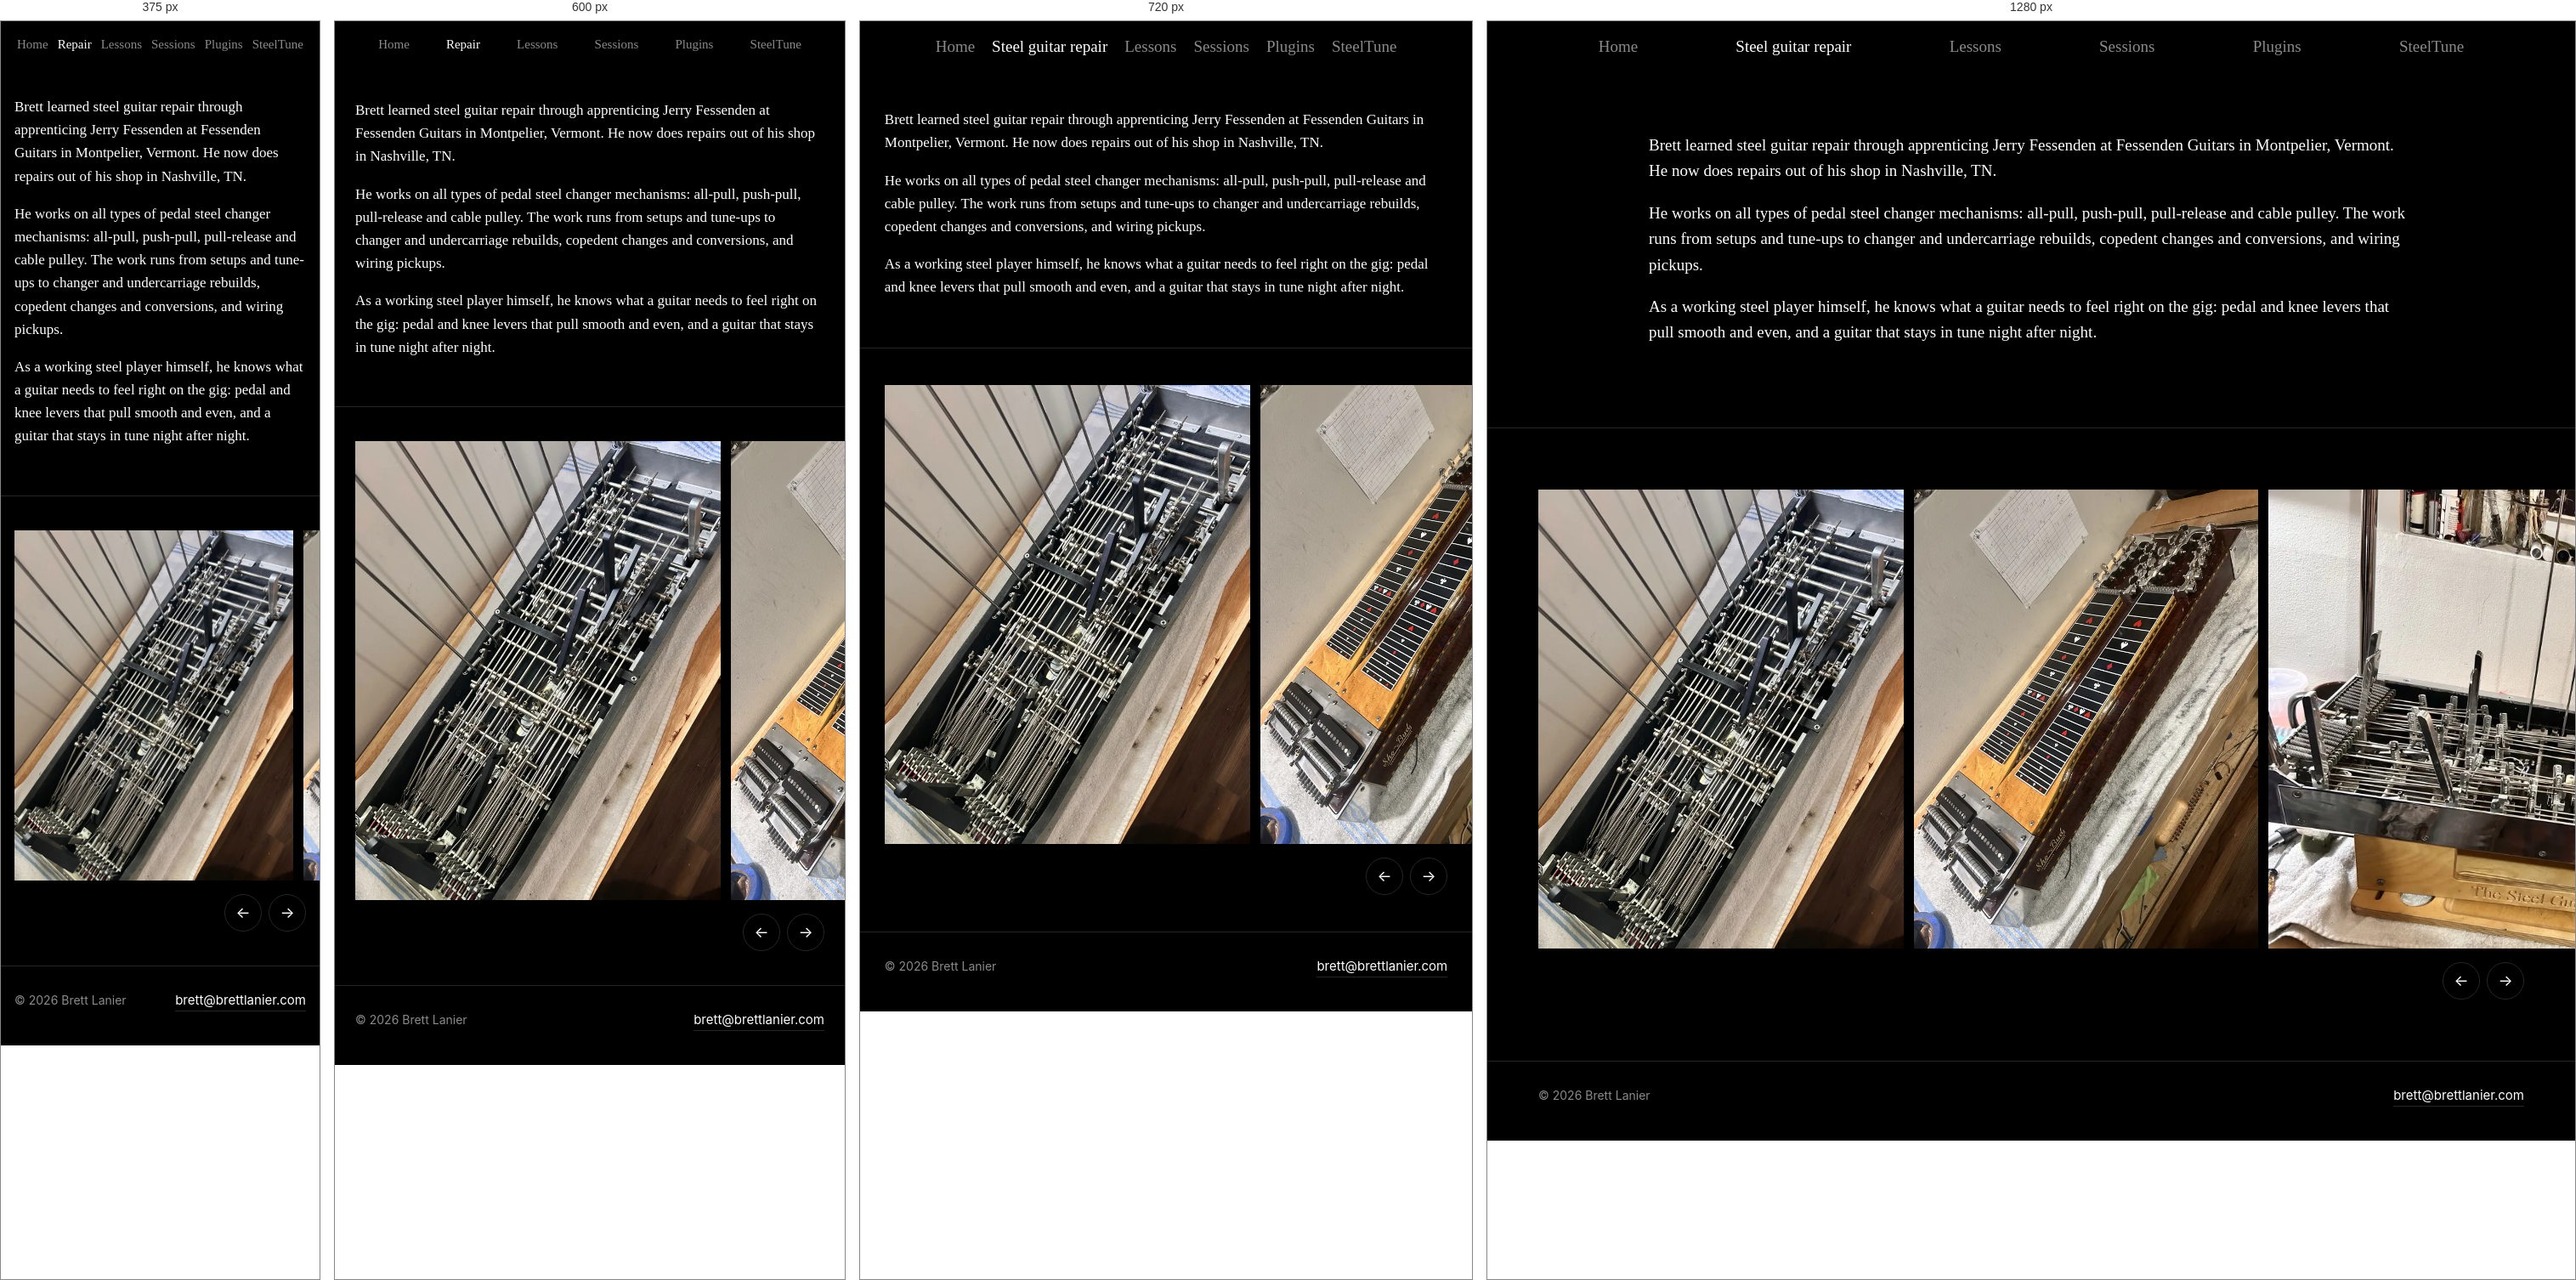
Rendered at 375 px, 600 px, 720 px and 1280 px, left to right.

<!-- file: index.html -->
<!doctype html>
<html lang="en">
<head>
  <meta charset="utf-8">
  <meta name="viewport" content="width=device-width, initial-scale=1">
  <title>Steel guitar repair — Brett Lanier</title>
  <meta name="description" content="Steel guitar repair by Brett Lanier, who apprenticed with Jerry Fessenden at Fessenden Guitars in Montpelier, Vermont.">
  <link rel="canonical" href="https://brettlanier.com/repair/">
  <link rel="icon" href="/favicon.svg" type="image/svg+xml">
  <meta name="theme-color" content="#000000">
  <meta name="color-scheme" content="dark">

  <meta property="og:type" content="website">
  <meta property="og:url" content="https://brettlanier.com/repair/">
  <meta property="og:title" content="Steel guitar repair — Brett Lanier">
  <meta property="og:description" content="Steel guitar repair by Brett Lanier, who apprenticed with Jerry Fessenden at Fessenden Guitars in Montpelier, Vermont.">
  <meta property="og:image" content="https://brettlanier.com/assets/og-image.jpg">
  <meta property="og:image:width" content="1200">
  <meta property="og:image:height" content="630">
  <meta name="twitter:card" content="summary_large_image">

  <link rel="preconnect" href="https://fonts.googleapis.com">
  <link rel="preconnect" href="https://fonts.gstatic.com" crossorigin>
  <link href="https://fonts.googleapis.com/css2?family=Source+Serif+4:opsz,wght@8..60,300..600&family=Inter:wght@400;500;600&family=Spectral:wght@300&display=swap" rel="stylesheet">
  <link rel="stylesheet" href="/assets/site.css">
</head>
<body>

  <header class="site-header">
    <div class="wrap">
      <a class="nav-home" href="/">Home</a>
      <nav class="nav" aria-label="Pages">
        <a href="/repair/" aria-current="page"><span class="wide">Steel guitar repair</span><span class="narrow">Repair</span></a>
        <a href="/lessons/">Lessons</a>
        <a href="/sessions/">Sessions</a>
        <a href="/plugins/">Plugins</a>
      </nav>
      <a class="nav-app" href="/steeltune/">SteelTune</a>
    </div>
  </header>

  <main class="page">
    <section class="block">
      <div class="wrap solo">
        <h1 class="sr">Steel guitar repair</h1>
          <div>
            <div class="bio">
              <p>Brett learned steel guitar repair through apprenticing Jerry Fessenden at Fessenden Guitars in Montpelier, Vermont. He now does repairs out of his shop in Nashville, TN.</p>
              <p>He works on all types of pedal steel changer mechanisms: <span class="nw">all-pull</span>, <span class="nw">push-pull</span>, <span class="nw">pull-release</span> and cable pulley. The work runs from setups and tune-ups to changer and undercarriage rebuilds, copedent changes and conversions, and wiring pickups.</p>
              <p>As a working steel player himself, he knows what a guitar needs to feel right on the gig: pedal and knee levers that pull smooth and even, and a guitar that stays in tune night after night.</p>
            </div>
          </div>
      </div>
    </section>

    <section class="photos" aria-label="Repair photos">
      <div class="strip strip-tall" tabindex="0" aria-label="Repair photos, scroll sideways">
        <img src="/assets/repair-underside-750.webp"
             srcset="/assets/repair-underside-750.webp 750w, /assets/repair-underside-1500.webp 1500w"
             sizes="(max-width: 760px) 330px, 430px" width="1500" height="1884"
             alt="The underside of a pedal steel: pull rods, cross shafts and the changer">
        <img src="/assets/repair-doubleneck-750.webp"
             srcset="/assets/repair-doubleneck-750.webp 750w, /assets/repair-doubleneck-1500.webp 1500w"
             sizes="(max-width: 760px) 310px, 420px" width="1500" height="2000"
             alt="A Sho-Bud double-neck in dark red with card-suit inlays, on the bench">
        <img src="/assets/repair-closeup-1000.webp"
             srcset="/assets/repair-closeup-1000.webp 1000w, /assets/repair-closeup-2000.webp 2000w"
             sizes="(max-width: 760px) 550px, 720px" width="2000" height="1500"
             alt="Close-up of a pedal steel's bell cranks, pull rods and return springs">
        <img loading="lazy" src="/assets/repair-weissenborn-1000.webp"
             srcset="/assets/repair-weissenborn-1000.webp 1000w, /assets/repair-weissenborn-2000.webp 2000w"
             sizes="(max-width: 760px) 550px, 720px" width="2000" height="1500"
             alt="A Weissenborn-style hollow-neck guitar on the workbench">
        <img loading="lazy" src="/assets/repair-greenfelt.webp" width="1170" height="1491"
             alt="A pedal steel with a green felt underside, turned over on the bench under the window">
        <img loading="lazy" src="/assets/repair-fessenden-1000.webp"
             srcset="/assets/repair-fessenden-1000.webp 1000w, /assets/repair-fessenden-2000.webp 2000w"
             sizes="(max-width: 760px) 550px, 720px" width="2000" height="1500"
             alt="A Fessenden single-neck pedal steel in the workshop">
        <img loading="lazy" src="/assets/repair-parts-750.webp"
             srcset="/assets/repair-parts-750.webp 750w, /assets/repair-parts-1500.webp 1500w"
             sizes="(max-width: 760px) 310px, 420px" width="1500" height="2000"
             alt="Pedal steel parts laid out on newspaper: pedal arms, knee levers, changer fingers">
        <img loading="lazy" src="/assets/repair-chart-750.webp"
             srcset="/assets/repair-chart-750.webp 750w, /assets/repair-chart-1500.webp 1500w"
             sizes="(max-width: 760px) 310px, 420px" width="1500" height="2000"
             alt="A pedal steel's mechanism on the bench, with its copedent chart taped to the wall above">
        <img loading="lazy" src="/assets/repair-workshop-1000.webp"
             srcset="/assets/repair-workshop-1000.webp 1000w, /assets/repair-workshop-2000.webp 2000w"
             sizes="(max-width: 760px) 550px, 720px" width="2000" height="1500"
             alt="The workshop: a pedal steel upside down on the bench under the pegboard">
        <img loading="lazy" src="/assets/repair-mapletop.webp" width="1170" height="1559"
             alt="A birdseye-maple double-neck pedal steel, its pickups and changer up close">
        <img loading="lazy" src="/assets/repair-kneelevers-750.webp"
             srcset="/assets/repair-kneelevers-750.webp 750w, /assets/repair-kneelevers-1500.webp 1500w"
             sizes="(max-width: 760px) 310px, 420px" width="1500" height="2000"
             alt="Knee levers and pull rods on a pedal steel turned over on the bench">
        <img loading="lazy" src="/assets/repair-pedalboard-1000.webp"
             srcset="/assets/repair-pedalboard-1000.webp 1000w, /assets/repair-pedalboard-2000.webp 2000w"
             sizes="(max-width: 760px) 550px, 720px" width="2000" height="1500"
             alt="A pedalboard on the bench: amp modelers, drives, delays and an Eventide H90">
        <img loading="lazy" src="/assets/repair-emci.webp" width="1170" height="1426"
             alt="A red EMCI double-neck pedal steel on the bench">
        <img loading="lazy" src="/assets/repair-window-750.webp"
             srcset="/assets/repair-window-750.webp 750w, /assets/repair-window-1500.webp 1500w"
             sizes="(max-width: 760px) 310px, 420px" width="1500" height="2000"
             alt="A pedal steel upside down under the workshop window, its pedal rods hanging from the rack">
        <img loading="lazy" src="/assets/repair-resonator.webp" width="1170" height="906"
             alt="A resonator guitar with its cover off, showing the cone inside">
        <img loading="lazy" src="/assets/repair-labelled-750.webp"
             srcset="/assets/repair-labelled-750.webp 750w, /assets/repair-labelled-1500.webp 1500w"
             sizes="(max-width: 760px) 310px, 420px" width="1500" height="2000"
             alt="A pedal steel opened up on green felt, its pull rods labelled with blue tape">
        <img loading="lazy" src="/assets/repair-shobudstage.webp" width="1170" height="870"
             alt="A Sho-Bud double-neck in birdseye maple, set up on stage">
        <img loading="lazy" src="/assets/repair-body-1000.webp"
             srcset="/assets/repair-body-1000.webp 1000w, /assets/repair-body-2000.webp 2000w"
             sizes="(max-width: 760px) 550px, 720px" width="2000" height="1500"
             alt="A pedal steel body stripped down to its cross rails and return springs">
        <img loading="lazy" src="/assets/repair-marrs-1000.webp"
             srcset="/assets/repair-marrs-1000.webp 1000w, /assets/repair-marrs-2000.webp 2000w"
             sizes="(max-width: 760px) 550px, 720px" width="2000" height="1500"
             alt="Three Marrs double-neck pedal steels lined up in front of the amps">
        <img loading="lazy" src="/assets/repair-bellcranks-750.webp"
             srcset="/assets/repair-bellcranks-750.webp 750w, /assets/repair-bellcranks-1500.webp 1500w"
             sizes="(max-width: 760px) 310px, 420px" width="1500" height="2000"
             alt="Knee-lever bell cranks and pull rods up close, lit with a flashlight">
        <img loading="lazy" src="/assets/repair-atwork-750.webp"
             srcset="/assets/repair-atwork-750.webp 750w, /assets/repair-atwork-1500.webp 1500w"
             sizes="(max-width: 760px) 310px, 420px" width="1500" height="2000"
             alt="Brett at the bench fitting parts to a pedal steel's changer, its pull rods labelled with tape">
        <img loading="lazy" src="/assets/repair-mechanism-750.webp"
             srcset="/assets/repair-mechanism-750.webp 750w, /assets/repair-mechanism-1500.webp 1500w"
             sizes="(max-width: 760px) 310px, 420px" width="1500" height="2000"
             alt="A pedal steel upside down on the bench with its pedal rods attached and the mechanism showing">
        <img loading="lazy" src="/assets/repair-maple.webp" width="450" height="756"
             alt="A maple double-neck steel guitar with its pickups and changer showing">
        <img loading="lazy" src="/assets/repair-angle-750.webp"
             srcset="/assets/repair-angle-750.webp 750w, /assets/repair-angle-1500.webp 1500w"
             sizes="(max-width: 760px) 310px, 420px" width="1500" height="2000"
             alt="The same mechanism from the pedal end, rods running the length of the body">
        <img loading="lazy" src="/assets/repair-wiring-750.webp"
             srcset="/assets/repair-wiring-750.webp 750w, /assets/repair-wiring-1500.webp 1500w"
             sizes="(max-width: 760px) 310px, 420px" width="1500" height="2000"
             alt="Rewiring a pedal steel's jack plate: output jacks and volume pot">
        <img loading="lazy" src="/assets/repair-shobud-750.webp"
             srcset="/assets/repair-shobud-750.webp 750w, /assets/repair-shobud-1500.webp 1500w"
             sizes="(max-width: 760px) 310px, 420px" width="1500" height="2000"
             alt="A silver Sho-Bud single-neck pedal steel, back on its legs">
        <img loading="lazy" src="/assets/repair-underside2.webp" width="1170" height="1556"
             alt="Another pedal steel upside down on the bench, its mechanism exposed">
        <img loading="lazy" src="/assets/repair-bench-750.webp"
             srcset="/assets/repair-bench-750.webp 750w, /assets/repair-bench-1500.webp 1500w"
             sizes="(max-width: 760px) 310px, 420px" width="1500" height="2000"
             alt="A double-neck steel guitar opened up on the workbench">
        <img loading="lazy" src="/assets/repair-springs-750.webp"
             srcset="/assets/repair-springs-750.webp 750w, /assets/repair-springs-1500.webp 1500w"
             sizes="(max-width: 760px) 310px, 420px" width="1500" height="2000"
             alt="A pedal steel turned over: rows of return springs, pull rods and bell cranks on green felt">
      </div>
      <div class="wrap strip-nav">
        <button type="button" data-dir="-1" aria-label="Previous photo">←</button>
        <button type="button" data-dir="1" aria-label="Next photo">→</button>
      </div>
    </section>
  </main>

  <footer>
    <div class="wrap">
      <a class="footer-home" href="/">© 2026 Brett Lanier</a>
      <a class="footer-mail" href="mailto:brett@brettlanier.com">brett@brettlanier.com</a>
    </div>
  </footer>

  <script src="/assets/site.js" defer></script>
</body>
</html>


/* @media block from site.css */
@media (max-width: 640px) {
  .site-header .wrap { justify-content: space-evenly; column-gap: 0; padding: 0 8px; }
  .nav { display: contents; }
  .nav a, .nav-home, .nav-app { font-size: 15px; }
  .nav .wide { display: none; }
  .nav .narrow { display: inline; }
}

/* @media block from site.css */
@media (max-width: 760px) {
  .hero { align-items: stretch; text-align: left; }
  .hero img { width: 100%; }
  .hero h1 { margin: 0; transform-origin: left; }  /* widen from the left edge, so the name stays lined up with the photo */
  .hero h1 + .eyebrow { letter-spacing: .1em; }   /* keeps the four words on one line on a phone */
}

/* @media block from site.css */
@media (max-width: 760px) { section.block > .wrap { grid-template-columns: 1fr; } }

/* @media block from site.css */
@media (max-width: 560px) { .compact { column-count: 2; } }

/* @media block from site.css */
@media (max-width: 760px) {
  .photo-row.first-wide { flex-wrap: wrap; }
  .photo-row.first-wide img:first-child { flex-basis: 100%; }
}

/* @media block from site.css */
@media (max-width: 680px) { .media-grid { grid-template-columns: 1fr; } }